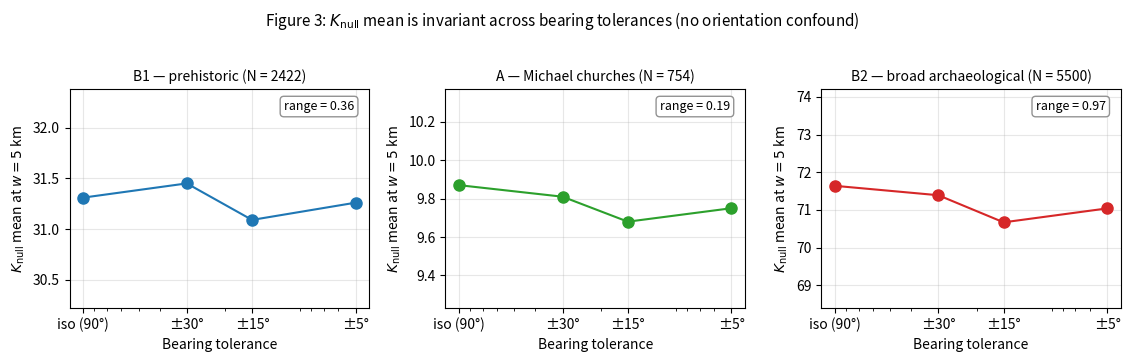

Write the Python code that produced this figure. (Note: this script raises an exception after producing the figure.)
#!/usr/bin/env python3
"""
figure_bearing_trajectory.py

Figure 3 — K_null mean (at w = 5 km) as a function of the bearing-restriction
tolerance angle, for the three reference catalogs. The flat trajectory across
all four tolerances visualizes the absence of orientation confound.

Data sourced from the bearing-restricted population test runs (Section 3.3).
"""
import matplotlib.pyplot as plt
import numpy as np

# Bearing tolerances. "Isotropic" plotted as 90° (= no bearing restriction).
tolerances = [90, 30, 15, 5]

# K_null mean at w = 5 km from the per-catalog runs
b1 = [31.31, 31.45, 31.09, 31.26]
a  = [9.87, 9.81, 9.68, 9.75]
b2 = [71.64, 71.39, 70.67, 71.04]

fig, axes = plt.subplots(1, 3, figsize=(11.5, 3.5), sharex=False)

for ax, vals, label, color, ymid in zip(
    axes, [b1, a, b2],
    ['B1 — prehistoric (N = 2422)', 'A — Michael churches (N = 754)', 'B2 — broad archaeological (N = 5500)'],
    ['#1f77b4', '#2ca02c', '#d62728'],
    [31.3, 9.8, 71.3]
):
    ax.plot(tolerances, vals, 'o-', color=color, markersize=8, linewidth=1.5)
    ax.set_xscale('log')
    ax.set_xticks(tolerances)
    ax.set_xticklabels(['iso (90°)', '±30°', '±15°', '±5°'])
    ax.invert_xaxis()
    ax.set_xlabel('Bearing tolerance')
    ax.set_ylabel(r'$K_{\mathrm{null}}$ mean at $w = 5$ km')
    ax.set_title(label, fontsize=10)
    # Tight y-range to show the flatness
    span = max(vals) - min(vals)
    margin = max(span * 3, 0.5)
    ax.set_ylim(ymid - margin, ymid + margin)
    ax.grid(True, alpha=0.3)
    # Annotate the range
    ax.text(
        0.95, 0.95,
        f'range = {max(vals) - min(vals):.2f}',
        transform=ax.transAxes, fontsize=9, ha='right', va='top',
        bbox=dict(boxstyle='round,pad=0.3', facecolor='white', edgecolor='gray', alpha=0.85)
    )

plt.suptitle(
    r'Figure 3: $K_{\mathrm{null}}$ mean is invariant across bearing tolerances '
    r'(no orientation confound)',
    fontsize=11, y=1.02
)
plt.tight_layout()
plt.savefig('paper/figures/figure3_bearing_trajectory.png', dpi=300, bbox_inches='tight')
plt.savefig('paper/figures/figure3_bearing_trajectory.pdf', bbox_inches='tight')
print("Saved paper/figure3_bearing_trajectory.{png,pdf}")
